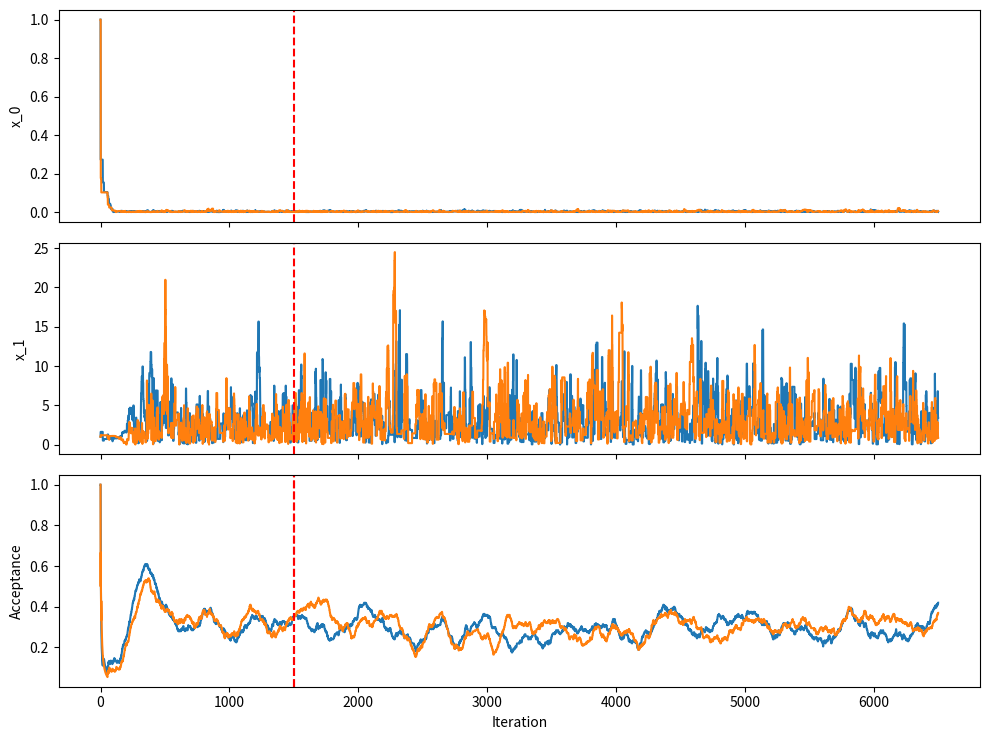
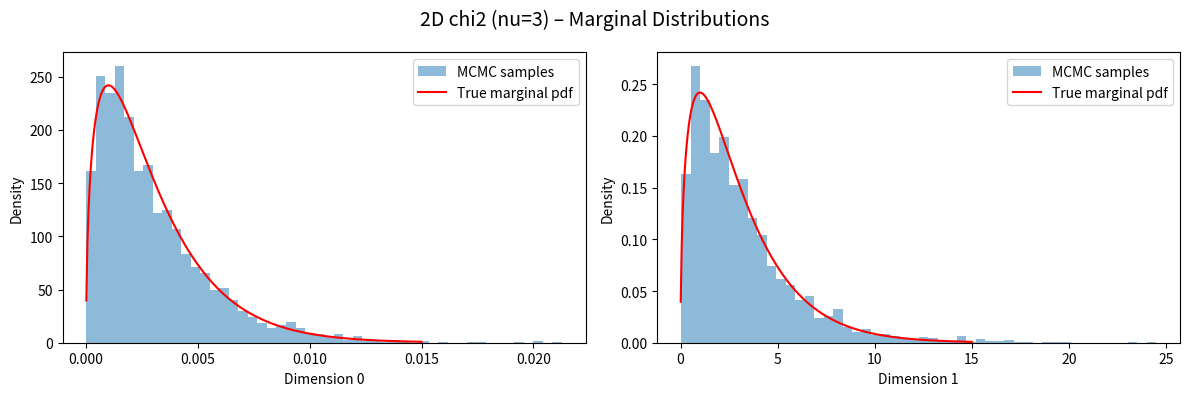
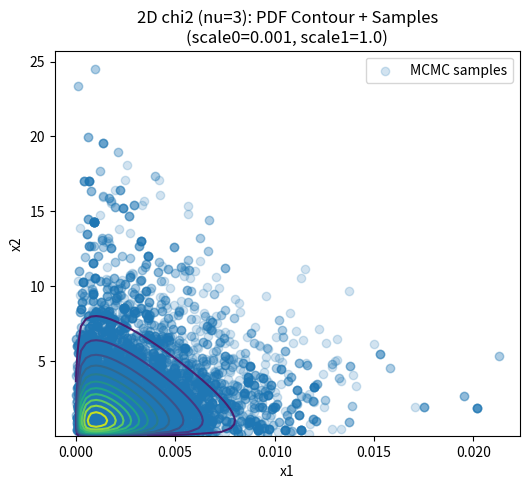

Python code for these plots, in order:
"""
Metropolis–Hastings sampler

Author: Emmanuel Vazquez <emmanuel.vazquez@centralesupelec.fr>
Copyright (c) 2022-2025, CentraleSupelec
License: GPLv3 (see LICENSE)
"""

import time
import math
import numpy as np
import matplotlib.pyplot as plt
from scipy.stats import multivariate_normal, gaussian_kde, ks_2samp
from typing import Callable, Tuple, Dict, Any, Union, Optional
from dataclasses import dataclass, field


def sample_multivariate_normal_with_jitter(
    rng, mean, cov, initial_jitter=1e-8, max_attempts=5
):
    try:
        return rng.multivariate_normal(mean, cov, method="cholesky")
    except np.linalg.LinAlgError:
        jitter = initial_jitter
        dim = cov.shape[0]
        cov += jitter * np.eye(dim)
        for _ in range(max_attempts):
            try:
                return rng.multivariate_normal(mean, cov, method="cholesky")
            except  np.linalg.LinAlgError:
                jitter *= 10
                cov += jitter * np.eye(dim)
        __import__("pdb").set_trace()

        raise LinAlgError(
            "Covariance matrix is not positive definite even after adding jitter."
        )


@dataclass
class MHOptions:
    """
    Configuration for the Metropolis–Hastings sampler.
    """

    dim: int = 1
    n_chains: int = 1
    symmetric: bool = True
    target_acceptance: float = 0.3
    acceptance_tol: float = 0.15
    adaptation_method: str = "Haario"
    proposal_distribution_param_init: Union[np.ndarray, None] = field(default=None)
    adaptation_interval: int = 50
    freeze_adaptation: bool = True
    discard_burnin: bool = False
    n_pool: int = 1
    RM_adapt_factor: float = 1.0
    RM_diminishing: bool = True
    haario_adapt_factor_burnin_phase: float = 1.0
    haario_adapt_factor_sampling_phase: float = 0.5
    haario_initial_scaling_factor: float = 1.0
    sliding_rate_width: int = 200
    show_global_progress: bool = False
    progress_interval: int = 200  # Print every 200 iterations
    init_msg: Union[str, None] = field(default="Sampling from target distribution...")

    def __post_init__(self):
        # If user didn’t supply a proposal_param_init, default to np.ones(dim)
        if self.proposal_distribution_param_init is None:
            self.proposal_distribution_param_init = np.ones(self.dim, dtype=float)
        self.acceptance_min = self.target_acceptance - self.acceptance_tol
        self.acceptance_max = self.target_acceptance + self.acceptance_tol


class MetropolisHastings:
    """
    Metropolis–Hastings sampler with two adaptive strategies:

    - RM (Robbins–Monro) for diagonal or scalar proposals
      ~ adjust proposal_params[i] *= exp(step * (rate - target))

    - Haario for full covariance:
      self.haario_scaling_factors[i] gets updated similarly,
      and each chain's proposal = scaling * EmpCov + eps*I.
      The default 2.38^2/dim factor comes from empirical results
      on multivariate Gaussians suggesting optimal acceptance ~0.23.
    """

    def __init__(
        self,
        log_target: Callable[[np.ndarray], float],
        prop_rnd: Callable[[np.ndarray, int], np.ndarray] = None,
        options: MHOptions = None,
    ):
        """
        log_target: function returning log of target pdf
        prop_rnd: optional function giving random-walk proposal
        options: MHOptions controlling chain count, dimension, etc.
        """
        self.options = options or MHOptions()
        self.log_target = log_target
        self.prop_rnd = prop_rnd or self.default_prop_rnd
        self.rng = np.random.default_rng()

        # Basic config from options
        self.n_chains = self.options.n_chains
        self.dim = self.options.dim
        self.symmetric = self.options.symmetric
        self.target_acceptance = self.options.target_acceptance

        # Proposal params for each chain
        self.proposal_distribution_params = None

        # Full-cov scaling factor for Haario policy
        self.haario_adapt_factor = None
        if self.options.haario_initial_scaling_factor is not None:
            # Use user-supplied initial scale
            self.haario_scaling_factors = [
                self.options.haario_initial_scaling_factor for _ in range(self.n_chains)
            ]
        else:
            # Use default 2.38^2 / dim from literature
            self.haario_scaling_factors = [
                (2.38**2 / self.dim) for _ in range(self.n_chains)
            ]
        # chain history: shape(n_chains, n_steps, dim)
        self.x = None
        self.accept = None
        self.rates = None

        # States & Counters
        self.sampling_mode = "init"
        self.burnin_period = 0
        self.global_iter = 0  # Overall iteration across blocks
        self.global_total = 0  # Total iterations for the entire run
        self.start_time = None  # When we began the entire run

    def _log_prop(self, x: np.ndarray, x_new: np.ndarray, chain_idx: int) -> float:
        """
        Log-proposal density for x_new given x, used if proposal is not symmetric.
        """
        return multivariate_normal.logpdf(
            x_new, mean=x, cov=self._get_cov_parameter(chain_idx)
        )

    def _get_cov_parameter(self, chain_idx: int) -> np.ndarray:
        """
        Build a covariance matrix for chain chain_idx from self.proposal_params.
        """
        p = self.proposal_distribution_params[chain_idx]
        if np.isscalar(p):
            return p * np.eye(self.dim)
        elif p.ndim == 1:
            return np.diag(p)
        elif p.ndim == 2:
            return p
        else:
            raise ValueError("proposal_params must be scalar, 1D, or 2D per chain.")

    def _initialize_proposal_distribution_params(self, p_init: np.ndarray) -> list:
        """
        Convert user-supplied proposal_param_init into a list, one per chain.
        """
        if p_init.ndim == 1 and p_init.shape[0] == self.dim:
            return [p_init.copy() for _ in range(self.n_chains)]
        if p_init.ndim == 2 and p_init.shape == (self.dim, self.dim):
            return [p_init.copy() for _ in range(self.n_chains)]
        if p_init.ndim == 3 and p_init.shape[0] == self.n_chains:
            return [p_init[i].copy() for i in range(self.n_chains)]
        raise ValueError("Invalid proposal_param_init shape.")

    def _get_pooled_samples(self, burnin=0, n_pool=1) -> list[np.ndarray]:
        if self.x is None:
            raise ValueError("No chain data yet.")
        if self.n_chains % n_pool != 0:
            raise ValueError("n_pool must divide n_chains")
        x_pooled = []
        for i in range(0, self.n_chains, n_pool):
            chunk = self.x[i : i + n_pool, burnin:].reshape(-1, self.dim)
            x_pooled.append(chunk)
        return x_pooled

    def _compute_covariances_for_block(
        self, x_block: np.ndarray, n_pool: int = 1
    ) -> np.ndarray:
        """
        Compute covariance per group of chains (each group has n_pool chains),
        given an array x_block of shape (n_chains, block_size, dim).

        Returns:
          covs: shape (n_groups, dim, dim). Each slice covs[i] is the covariance
                for the i-th group of n_pool chains.
        """
        n_chains, block_size, _ = x_block.shape
        if n_chains % n_pool != 0:
            raise ValueError("n_chains must be divisible by n_pool.")
        n_groups = n_chains // n_pool

        covs = np.empty((n_groups, self.dim, self.dim), dtype=float)
        start_indices = range(0, n_chains, n_pool)

        for i, start in enumerate(start_indices):
            x_group = x_block[start : start + n_pool].reshape(-1, self.dim)
            covs[i] = np.cov(x_group.T, ddof=1)

        return covs

    def _diminishing_adaptation_schedule(
        self,
        n: int,
        n_total: int,
        base: float,
        final_frac: float = 0.1,
    ) -> float:
        """Compute an adaptation factor for the current step based on
        a cosine schedule.  At step 0, returns base; at step n,
        returns base * final_frac.

        """
        cosine_component = math.cos(math.pi * n / n_total)
        return base * (final_frac + (1 - final_frac) * cosine_component)

    def _validate_scheduler_args(self, n_steps_total: int, burnin: int):
        if n_steps_total < burnin:
            raise ValueError("Total steps < burnin")

    def _print_progress(
        self, iteration: int, total_steps: int, start_time: float
    ) -> None:
        """
        Print progress info on a line, including % complete and
        estimated remaining time.
        """
        elapsed_time = time.time() - start_time
        avg_time = elapsed_time / (iteration + 1)
        remaining = avg_time * (total_steps - (iteration + 1))
        pct = (iteration + 1) / total_steps * 100
        msg = f"  Progress: {pct:5.2f}% | Time left: {remaining:5.1f}s"
        print(f"{msg:70s}", end="\r")

    def _print_final_time(self, total_steps: int, start_time: float) -> None:
        """
        Print final summary of total elapsed time and number of steps
        """
        elapsed_time = time.time() - start_time
        print(f"  Progress: 100.00% complete | Total time: {elapsed_time:.3f}s")
        print(f"  Total proposals: {total_steps * self.n_chains}")

    def set_mode(self, mode: str):
        self.sampling_mode = mode
        if mode == "burnin":
            self.haario_adapt_factor = self.options.haario_adapt_factor_burnin_phase
        elif mode == "sampling_adaptation":
            self.haario_adapt_factor = self.options.haario_adapt_factor_sampling_phase

    def default_prop_rnd(self, x: np.ndarray, chain_idx: int) -> np.ndarray:
        """
        Default random-walk: draw from N(x, Cov) where Cov depends on proposal_params.
        """
        cov = self._get_cov_parameter(chain_idx)
        perturbation = sample_multivariate_normal_with_jitter(
            self.rng, np.zeros(self.dim), cov
        )
        return x + perturbation

    def update_proposal_covariance_from_samples(
        self,
        x_chain: np.ndarray = None,
        raw_cov: np.ndarray = None,
        scaling: float = None,
        epsilon: float = 1e-6,
    ) -> np.ndarray:
        """
        Build a proposal covariance matrix according to Haario’s formula:
          new_cov = scaling * raw_cov + epsilon * I
        Either supply x_chain (from which raw_cov is computed) or raw_cov directly.

        Parameters:
          x_chain : (n_samples, dim) array, optional
            The chain’s samples from which covariance is computed.
          raw_cov : (dim, dim) array, optional
            A precomputed covariance matrix. Supply this instead of x_chain.
          scaling : float, optional
            Multiplicative scale. Defaults to 2.38^2/dim if not set.
          epsilon : float, optional
            Small diagonal shift for stability. Default=1e-6.

        Returns:
          cov : (dim, dim) The updated proposal covariance.
        """
        if (x_chain is None) == (raw_cov is None):
            raise ValueError("Must supply exactly one of x_chain or raw_cov.")
        if scaling is None:
            scaling = (2.38**2) / self.dim

        if raw_cov is not None:
            used_cov = raw_cov
        else:
            used_cov = np.cov(x_chain.T, ddof=1)

        return scaling * used_cov + epsilon * np.eye(self.dim)

    def compute_sliding_rates(self, n_block_size: int) -> np.ndarray:
        """
        Compute the sliding mean of the acceptance rate for each chain
        using a   averages of size n_block_size over iterations 0 to self.global_iter.
        For early iterations (t < n_block_size), the mean is computed over t+1 samples.

        Parameters
        ----------
        n_block_size : int
            Size of the sliding   averages.

        Returns
        -------
        np.ndarray
            Array of shape (self.n_chains, self.global_iter) with sliding mean acceptance rates.
        """
        if self.accept is None:
            raise ValueError("No acceptance data available to compute sliding rates.")

        n_chains = self.n_chains
        n_max = self.global_iter
        rates = np.empty((n_chains, n_max))

        acc = self.accept[:, :n_max].astype(float)
        cumsum = np.cumsum(acc, axis=1)
        for c in range(n_chains):
            # For the first n_block_size samples, average over available samples.
            rates[c, :n_block_size] = cumsum[c, :n_block_size] / (
                np.arange(n_block_size) + 1
            )
            # For samples t >= n_block_size, average over the last n_block_size samples.
            rates[c, n_block_size:] = (
                cumsum[c, n_block_size:] - cumsum[c, :-n_block_size]
            ) / n_block_size

        return rates

    def mhstep(self, x_current: np.ndarray, chain_idx: int) -> Tuple[np.ndarray, bool]:
        """
        Single Metropolis–Hastings update for chain chain_idx.
        If symmetric=False, includes reverse-proposal terms in acceptance.
        """
        y = self.prop_rnd(x_current, chain_idx)
        try:
            log_target_y = self.log_target(y)
        except:
            log_target_y = -np.inf
        log_a = log_target_y - self.log_target(x_current)
        if not self.symmetric:
            log_a += self._log_prop(y, x_current, chain_idx) - self._log_prop(
                x_current, y, chain_idx
            )
        accept = np.log(self.rng.random()) < log_a
        return (y, True) if accept else (x_current, False)

    def run_samples(
        self,
        n_steps: int,
        show_global_progress: bool = False,
    ) -> np.ndarray:
        """
        Run n_steps of MCMC sampling and return acceptation rate.
        """
        i0 = self.global_iter + 1
        i1 = self.global_iter + 1 + n_steps
        for t in range(i0, i1):
            for c in range(self.n_chains):
                self.x[c, t], self.accept[c, t] = self.mhstep(self.x[c, t - 1], c)
            self.global_iter += 1
            if show_global_progress:
                if self.global_iter % self.options.progress_interval == 0:
                    self._print_progress(
                        self.global_iter, self.global_total, self.start_time
                    )
        block_rates = np.mean(self.accept[:, i0:i1], axis=1)
        return block_rates

    def run_adaptive_RM(self, n_block_size: int, diminishing: bool = True):
        """
        Run one block of Robbins–Monro adaptation.

        Parameters:
          n_block_size : int
              Number of steps in this block.
          diminishing : bool, optional
              Whether to use a diminishing adaptation schedule (default: True).
        """
        gamma_base = self.options.RM_adapt_factor
        rates = self.run_samples(
            n_block_size,
            show_global_progress=self.options.show_global_progress,
        )
        if diminishing:
            gamma = self._diminishing_adaptation_schedule(
                self.global_iter, self.burnin_period, gamma_base, final_frac=0.1
            )
        else:
            gamma = gamma_base
        for c in range(self.n_chains):
            self.proposal_distribution_params[c] *= np.exp(
                gamma * (rates[c] - self.target_acceptance)
            )

    def run_adaptive_Haario(self, n_block_size: int, epsilon: float = 1e-6):
        """
        Run one block of Haario adaptation.

        Parameters:
          n_block_size : int
              Number of steps in this block.
          init : np.ndarray
              The initial state for the block.
          epsilon : float, optional
              Small diagonal shift for stability (default: 1e-6).
        """
        block_rates = self.run_samples(
            n_block_size,
            show_global_progress=self.options.show_global_progress,
        )
        # Compute pooled covariances for groups of chains.
        i0 = self.global_iter - n_block_size + 1
        i1 = self.global_iter + 1
        covs = self._compute_covariances_for_block(
            self.x[:, i0:i1, :], self.options.n_pool
        )
        for c in range(self.n_chains):
            grp = c // self.options.n_pool
            self.haario_scaling_factors[c] *= np.exp(
                self.haario_adapt_factor * (block_rates[c] - self.target_acceptance)
            )
            self.proposal_distribution_params[c] = (
                self.update_proposal_covariance_from_samples(
                    raw_cov=covs[grp],
                    scaling=self.haario_scaling_factors[c],
                    epsilon=epsilon,
                )
            )

    def run_adaptive(self, n_samples: int):
        """
        Runs the chain for n_samples samples using phase block by block adpation.

        Parameters
        ----------
        n_samples : int
            Total number of steps.
        """
        n_blocks = n_samples // self.options.adaptation_interval
        method = self.options.adaptation_method.lower()
        for _ in range(n_blocks):
            if method == "rm":
                self.run_adaptive_RM(
                    self.options.adaptation_interval,
                    diminishing=None,
                )
            elif method == "haario":
                self.run_adaptive_Haario(self.options.adaptation_interval)
            else:
                raise ValueError("adaptation_method must be 'RM' or 'Haario'.")

    def run_burnin(
        self,
        burnin_period: int,
        diag: bool = True,
        n_blocks_convergence_diag: int = 20,
    ) -> None:
        """
        Run the burn-in phase block by block with optional early stopping based on convergence diagnostics.

        Parameters
        ----------
        burnin_period : int
            Total number of burn-in steps.
        diag : bool, optional
            If True, run diagnostics (sliding acceptance rates and Gelman–Rubin) after each block (default: True).
        n_blocks_convergence_diag : int, optional
            Number of burn-in blocks to use for diagnostics; each block is self.options.adaptation_interval steps (default: 4).
        """
        n_blocks = burnin_period // self.options.adaptation_interval
        method = self.options.adaptation_method.lower()
        # Diagnostic sample count (used for early stopping)
        n_diag_samples = n_blocks_convergence_diag * self.options.adaptation_interval

        for block in range(n_blocks):
            if method == "rm":
                self.run_adaptive_RM(
                    self.options.adaptation_interval,
                    diminishing=self.options.RM_diminishing,
                )
            elif method == "haario":
                self.run_adaptive_Haario(self.options.adaptation_interval)
            else:
                raise ValueError("adaptation_method must be 'RM' or 'Haario'.")
            # Early stopping diagnostics: check if we have enough samples and convergence is achieved
            if diag and self.global_iter >= n_diag_samples:
                rates = self.compute_sliding_rates(self.options.sliding_rate_width)
                i0 = max(0, self.global_iter - n_diag_samples)
                i1 = self.global_iter
                rates = rates[:, i0:i1]
                min_ar = np.min(rates, axis=1)
                max_ar = np.max(rates, axis=1)
                gr_results = self.check_convergence_gelman_rubin(
                    last_n_samples=n_diag_samples, verbose=False
                )
                if (
                    np.all(min_ar > self.options.acceptance_min)
                    and np.all(max_ar < self.options.acceptance_max)
                ) and gr_results.get("ok", False):
                    print(
                        f"\nEarly stopping: convergence detected during burn-in at iter = {self.global_iter}."
                    )
                    print(
                        f"  Min / Max acceptance rate: {np.min(min_ar):.3f} / {np.max(max_ar):.3f}"
                    )
                    print(f"  Gelman-Rubin: {gr_results}")
                    self.burnin_period = self.global_iter
                    break

        if diag:
            print("\nConvergence Diagnostics after burn-in:")
            rates = self.compute_sliding_rates(self.options.sliding_rate_width)
            self.check_acceptance_rates(
                last_n_samples=n_diag_samples,
                rates=rates,
                low_threshold=self.options.acceptance_min,
                high_threshold=self.options.acceptance_max,
            )
            self.check_convergence_gelman_rubin(last_n_samples=n_diag_samples)

    def scheduler(
        self,
        chains_state_initial: np.ndarray,
        n_steps_total: int,
        burnin_period: int,
        replicate_initial_state: bool = True,
    ) -> np.ndarray:
        """
        Run the full MCMC process:
          - Runs the burn-in phase.
          - Runs the sampling phase.
        """
        chains_state_initial = np.atleast_2d(chains_state_initial)
        if (
            chains_state_initial.shape == (1, self.dim)
            and replicate_initial_state
            and self.n_chains > 1
        ):
            chains_state_initial = np.tile(chains_state_initial, (self.n_chains, 1))
        if chains_state_initial.shape != (self.n_chains, self.dim):
            raise ValueError(
                f"chains_state_initial must have shape ({self.n_chains}, {self.dim})"
                + f" or be 1D if replicate_initial_state=True. Got {chains_state_initial.shape}."
            )
        self._validate_scheduler_args(n_steps_total, burnin_period)
        self.proposal_distribution_params = (
            self._initialize_proposal_distribution_params(
                self.options.proposal_distribution_param_init
            )
        )
        # Set up iteration tracking.
        self.x = np.empty((self.n_chains, 1 + n_steps_total, self.dim), dtype=float)
        self.accept = np.empty((self.n_chains, 1 + n_steps_total), dtype=bool)
        self.burnin_period = burnin_period
        self.global_iter = 0
        self.global_total = 1 + n_steps_total
        self.start_time = time.time()
        self.x[:, 0, :] = chains_state_initial
        self.accept[:, 0] = True

        print(self.options.init_msg)
        print(f"  Dimension: {self.dim}")
        print(f"  Total steps: {n_steps_total}")
        print(f"  Burn-in: {burnin_period}")
        print(f"  Chains: {self.n_chains}")

        # Run burn-in.
        self.set_mode("burnin")
        self.run_burnin(burnin_period)

        # Run sampling phase.
        n_remain = n_steps_total - burnin_period
        if self.options.freeze_adaptation:
            self.set_mode("sampling_freeze_adaptation")
            self.run_samples(
                n_remain,
                show_global_progress=self.options.show_global_progress,
            )
        else:
            self.set_mode("sampling_adaptation")
            self.run_adaptive(n_remain)

        self.global_total = self.global_iter
        if self.options.show_global_progress:
            self._print_final_time(self.global_total, self.start_time)

        # Compute acceptance rates
        self.rates = self.compute_sliding_rates(self.options.sliding_rate_width)

        return (
            self.x[:, self.burnin_period : self.global_total]
            if self.options.discard_burnin
            else self.x[:, : self.global_total]
        )

    def check_acceptance_rates(
        self,
        burnin_period: Optional[int] = None,
        last_n_samples: Optional[int] = None,
        low_threshold: float = 0.15,
        high_threshold: float = 0.40,
        rates: Optional[np.ndarray] = None,
        verbose: bool = True,
    ) -> Dict[str, Union[float, bool]]:
        """
        Check acceptance rates using a provided 'rates' array or self.rates.

        Uses samples from burnin_period to self.global_iter (or only the last n samples if specified).
        Prints warnings if the min rate is below low_threshold or the max rate is above high_threshold.

        Returns
        -------
        Dict[str, Union[float, bool]]
            Dictionary with keys:
              - "min_ar": minimum acceptance rate
              - "max_ar": maximum acceptance rate
              - "ok": True if min_ar >= low_threshold and max_ar <= high_threshold, else False.
        """
        if burnin_period is None:
            burnin_period = self.burnin_period
        if rates is None:
            if self.rates is None:
                if verbose:
                    print(
                        "No sliding acceptance rates available. Please compute self.rates first."
                    )
                return {}
            rates_data = self.rates
        else:
            rates_data = rates

        i0 = (
            burnin_period
            if last_n_samples is None
            else max(0, self.global_iter - last_n_samples)
        )
        i1 = self.global_iter
        if (n_block_size := i1 - i0) <= 1:
            raise ValueError("Not enough samples to compute acceptance rates.")

        data = rates_data[:, i0:i1]
        min_ar = data.min()
        max_ar = data.max()
        ok = (min_ar >= low_threshold) and (max_ar <= high_threshold)

        if verbose:
            print("[check_acceptance_rates]")
            if not ok:
                if min_ar < low_threshold:
                    print(
                        f"WARNING: Min acceptance rate ({min_ar:.3f}) is below the threshold of {low_threshold:.2f}."
                    )
                if max_ar > high_threshold:
                    print(
                        f"WARNING: Max acceptance rate ({max_ar:.3f}) is above the threshold of {high_threshold:.2f}."
                    )
            else:
                print("PASS: Acceptance rates within tolerance bounds")
            print(f"  Min = {min_ar:.3f},  Max = {max_ar:.3f}")

        return {"min_ar": min_ar, "max_ar": max_ar, "ok": ok}

    def compute_gelman_rubin_rhat(
        self,
        burnin_period: Optional[int] = None,
        last_n_samples: Optional[int] = None,
    ) -> np.ndarray:
        """
        Compute the Gelman-Rubin R-hat statistic using a slice of self.x.

        Parameters
        ----------
        burnin_period : int, optional
            Number of initial iterations to ignore.
        last_n_samples : Optional[int], optional
            Use only the last n samples (from self.global_iter); if None, use samples from burnin_period to self.global_iter.

        Returns
        -------
        np.ndarray
            R-hat values for each parameter (shape: (dim,)).
        """
        if burnin_period is None:
            burnin_period = self.burnin_period
        if self.x is None:
            raise ValueError("No chain data available.")
        n_chains, n_steps, dim = self.x.shape
        if n_chains < 2:
            raise ValueError("At least 2 chains are required.")

        i0 = (
            burnin_period
            if last_n_samples is None
            else max(0, self.global_iter - last_n_samples)
        )
        i1 = self.global_iter
        n_block = i1 - i0
        if n_block <= 1:
            raise ValueError("Not enough samples to compute Gelman-Rubin diagnostic.")

        block = self.x[:, i0:i1, :]  # shape: (n_chains, n_block, dim)
        chain_means = np.mean(block, axis=1)  # shape: (n_chains, dim)
        chain_vars = np.var(block, axis=1, ddof=1)  # shape: (n_chains, dim)
        W = np.mean(chain_vars, axis=0)  # within-chain variance
        # between-chain variance
        B = n_block * np.var(chain_means, axis=0, ddof=1)
        var_post = ((n_block - 1) / n_block) * W + (1.0 / n_block) * B
        rhat = np.sqrt(var_post / W)
        return rhat

    def check_convergence_gelman_rubin(
        self,
        burnin_period: int = 0,
        last_n_samples: Optional[int] = None,
        threshold: float = 1.1,
        verbose: bool = True,
    ) -> Dict[str, Any]:
        """
        Check convergence via Gelman-Rubin diagnostic by calling compute_gelman_rubin_rhat.

        Parameters
        ----------
        burnin_period : int, optional
            Number of initial iterations to ignore.
        last_n_samples : Optional[int], optional
            Use only the last n samples; if None, use samples from burnin_period to self.global_iter.
        threshold : float, optional
            Convergence threshold for R-hat (default: 1.1).
        verbose : bool, optional
            If True, print the diagnostic result.

        Returns
        -------
        Dict[str, Any]
            Dictionary with keys 'rhat' (np.ndarray) and 'ok' (bool).
        """
        rhat = self.compute_gelman_rubin_rhat(
            burnin_period=burnin_period, last_n_samples=last_n_samples
        )
        ok = np.all(rhat < threshold)
        if verbose:
            if ok:
                print(f"[check_gelman_rubin_rhat]\nPASS: All R-hat < {threshold}.")
            else:
                print(f"[check_gelman_rubin_rhat]\nWARNING: Some R-hat ≥ {threshold}.")
            print(f"  R-hat values: {rhat}")
        return {"rhat": rhat, "ok": ok}

    def ks_statistics(
        self,
        n_blocks: int,
        n_block_size: int,
        alpha: float = 0.01,
        return_significance: bool = True,
        return_statistic: bool = False,
    ):
        """
        Compare the empirical distributions in the last n_blocks blocks
        of size n_block_size on each chain using two-sample KS tests.

        Parameters
        ----------
        n_blocks : int
            Number of blocks to consider (per chain), counting from the end.
        n_block_size : int
            Number of samples in each block.
        alpha : float, optional
            Significance level (default=0.01). If return_significance=True,
            we also produce a boolean mask where p < alpha.
        return_significance : bool, optional
            If True (default), return a boolean mask indicating which comparisons
            are significant at level alpha.
        return_statistic : bool, optional
            If True, also return the 2D array of KS statistic values (dim, B, B).

        Returns
        -------
        Depending on the boolean parameters:
          - If return_statistic=False, return_significance=False:
                pvalue_matrix
          - If return_statistic=False, return_significance=True:
                pvalue_matrix, significance
          - If return_statistic=True,  return_significance=False:
                ks_matrix, pvalue_matrix
          - If return_statistic=True,  return_significance=True:
                ks_matrix, pvalue_matrix, significance

        Where
          ks_matrix      has shape (dim, B, B)        with KS statistics
          pvalue_matrix  has shape (dim, B, B)        with corresponding p-values
          significance   has shape (dim, B, B) bool   where p < alpha
          B = n_blocks * n_chains

        Notes
        -----
        - This uses a two-sided KS test for each dimension's pairwise block comparison.
        - A significant fraction of p-values < alpha may indicate non-convergence.
        """
        if self.x is None:
            raise ValueError("No chain data available. Run sampler first.")

        n_chains, n_steps, dim = self.x.shape

        needed = n_blocks * n_block_size
        if needed > n_steps:
            raise ValueError(
                f"Requested {n_blocks} blocks of size {n_block_size} ({needed} total) "
                f"but chain only has {n_steps} samples."
            )

        # Collect the last n_blocks blocks from each chain.
        blocks = []
        start_index = n_steps - needed
        for chain_idx in range(n_chains):
            for b in range(n_blocks):
                block_start = start_index + b * n_block_size
                block_end = block_start + n_block_size
                blocks.append(self.x[chain_idx, block_start:block_end, :])

        B = len(blocks)  # total number of blocks = n_blocks * n_chains

        # p-values in a (dim, B, B) array
        pvalue_matrix = np.zeros((dim, B, B), dtype=float)

        # Optionally store KS statistics in a separate matrix
        ks_matrix = np.zeros((dim, B, B), dtype=float) if return_statistic else None

        # Fill pairwise results dimension-by-dimension
        for d in range(dim):
            for i in range(B):
                # the diagonal remains zero
                for j in range(i + 1, B):
                    result = ks_2samp(
                        blocks[i][:, d], blocks[j][:, d], alternative="two-sided"
                    )
                    stat, pval = result.statistic, result.pvalue
                    if return_statistic:
                        ks_matrix[d, i, j] = stat
                        ks_matrix[d, j, i] = stat
                    pvalue_matrix[d, i, j] = pval
                    pvalue_matrix[d, j, i] = pval

        if return_significance:
            significance = pvalue_matrix < alpha
            if return_statistic:
                return ks_matrix, pvalue_matrix, significance
            else:
                return pvalue_matrix, significance
        else:
            if return_statistic:
                return ks_matrix, pvalue_matrix
            else:
                return pvalue_matrix

    def check_convergence_ks(
        self,
        multi_block_n_blocks: int = 5,
        multi_block_size: int = 100,
        single_block_size: int = None,
        alpha: float = 0.01,
        fraction_threshold: float = 0.5,
        verbose: bool = True,
    ) -> dict:
        """
        Perform two KS-diagnosis checks to assess convergence:
          1) Multi-block: multiple blocks per chain.
          2) Single-block: one block per chain (lumping samples).

        The KS test compares the empirical distributions of blocks.
        A low fraction of significant tests (p < alpha) indicates convergence.

        Parameters
        ----------
        multi_block_n_blocks : int, optional
            Number of sub-blocks to use per chain (default: 5).
        multi_block_size : int, optional
            Size of each sub-block (default: 100).
        single_block_size : int, optional
            Size of the single block. If None, defaults to multi_block_n_blocks * multi_block_size.
        alpha : float, optional
            Significance level for the KS test (default: 0.05).
        fraction_threshold : float, optional
            Convergence is assumed if the fraction of significant comparisons is below this threshold (default: 0.5).
        verbose : bool, optional
            If True, prints a summary.

        Returns
        -------
        results : dict
            {
                "multi_block": {
                    "n_blocks": int,
                    "block_size": int,
                    "frac_significant": float
                },
                "single_block": {
                    "n_blocks": 1,
                    "block_size": int,
                    "frac_significant": float
                },
                "ok": bool
            }
        """
        if self.x is None:
            raise ValueError("No chain data. Please run or load the sampler first.")

        n_chains, n_steps, dim = self.x.shape

        # Multi-block check.
        needed_multi = multi_block_n_blocks * multi_block_size
        if n_steps < needed_multi:
            raise ValueError(
                f"Need at least {needed_multi} samples for multi-block check."
            )
        ks_matA, pval_matA, sigA = self.ks_statistics(
            n_blocks=multi_block_n_blocks,
            n_block_size=multi_block_size,
            alpha=alpha,
            return_significance=True,
            return_statistic=True,
        )
        frac_sig_multi = np.mean(sigA)

        # Single-block check.
        if single_block_size is None:
            single_block_size = needed_multi  # default lumps the same samples
        if n_steps < single_block_size:
            raise ValueError(
                f"Need at least {single_block_size} samples for single-block check."
            )
        ks_matB, pval_matB, sigB = self.ks_statistics(
            n_blocks=1,
            n_block_size=single_block_size,
            alpha=alpha,
            return_significance=True,
            return_statistic=True,
        )
        frac_sig_single = np.mean(sigB)

        # Convergence is declared if the fraction of significant comparisons is low.
        ok = (frac_sig_multi < fraction_threshold) and (
            frac_sig_single < fraction_threshold
        )

        results = {
            "multi_block": {
                "n_blocks": multi_block_n_blocks,
                "block_size": multi_block_size,
                "frac_significant": frac_sig_multi,
            },
            "single_block": {
                "n_blocks": 1,
                "block_size": single_block_size,
                "frac_significant": frac_sig_single,
            },
            "ok": ok,
        }

        if verbose:
            print("[check_convergence_ks]")
            if ok:
                print("PASS: Both KS checks below threshold.")
            else:
                print("WARNING: At least one KS check exceeded threshold.")
            print(
                f"  Multi-block: frac_significant = {frac_sig_multi:.2%} (blocks = {multi_block_n_blocks} x {multi_block_size})"
            )
            print(
                f"  Single-block: frac_significant = {frac_sig_single:.2%} (1 x {single_block_size})"
            )
            print(f"  Threshold = {fraction_threshold:.2%}, alpha = {alpha}")

        return results

    def plot_chains(self, burnin=None, parameter_indices=None, show_rate=True):
        """Trace plots of each dimension, optional acceptance-rate subplot."""
        if burnin is None:
            burnin = self.burnin_period
        if self.x is None:
            raise ValueError("No chain data.")
        n_chains, n_steps, _ = self.x.shape
        pidx = parameter_indices or list(range(self.dim))
        n_plots = len(pidx)
        total_plots = n_plots + 1 if show_rate else n_plots
        desired_height_in = 2.5 * total_plots
        if total_plots > 4:
            desired_height_in = 9
        fig, axes = plt.subplots(
            total_plots, 1, figsize=(10, desired_height_in), sharex=True
        )
        if total_plots == 1:
            axes = [axes]
        # Param traces
        for i, param in enumerate(pidx):
            for c in range(n_chains):
                axes[i].plot(self.x[c, : self.global_iter, param], label=f"Chain {c+1}")
            axes[i].set_ylabel(f"x_{param}")
            if burnin > 0:
                axes[i].axvline(
                    burnin,
                    color="red",
                    linestyle="--",
                    label="End Burn-in" if i == 0 else None,
                )
            # axes[i].legend(loc="best")
        if show_rate:
            axr = axes[-1]
            if self.rates is not None:
                for c in range(n_chains):
                    axr.plot(self.rates[c, : self.global_iter], label=f"Chain {c+1}")
                    if burnin > 0:
                        axr.axvline(
                            burnin,
                            color="red",
                            linestyle="--",
                            label="End Burn-in" if i == 0 else None,
                        )
            else:
                print("No acceptance data to display.")
            axr.set_ylabel("Acceptance")
            # axr.legend(loc="best")
            axr.set_xlabel("Iteration")
        else:
            axes[-1].set_xlabel("Iteration")
        plt.tight_layout()
        plt.show()

    def plot_empirical_distributions(
        self, burnin=None, parameter_indices=None, bins=50, smooth=True
    ):
        """Plot either histogram or KDE for each parameter dimension, chain by chain."""
        if burnin is None:
            burnin = self.burnin_period
        if self.x is None:
            raise ValueError("No chain data.")
        n_chains, n_steps, _ = self.x.shape
        pidx = parameter_indices or list(range(self.dim))
        n_plots = len(pidx)
        desired_height_in = 2.5 * n_plots
        if n_plots > 4:
            desired_height_in = 9

        fig, axes = plt.subplots(
            n_plots, 1, figsize=(10, desired_height_in), sharex=False
        )
        if n_plots == 1:
            axes = [axes]
        for i, param in enumerate(pidx):
            ax = axes[i]
            for c in range(n_chains):
                vals = self.x[c, burnin : self.global_iter, param]
                if not smooth:
                    ax.hist(
                        vals,
                        bins=bins,
                        density=True,
                        histtype="step",
                        label=f"Chain {c+1}",
                    )
                else:
                    lo, hi = vals.min(), vals.max()
                    xx = np.linspace(lo - 0.1 * (hi - lo), hi + 0.1 * (hi - lo), 100)
                    kde = gaussian_kde(vals)
                    ax.plot(xx, kde(xx), label=f"Chain {c+1}")
            ax.set_xlabel(rf"$\theta_{{{param+1}}}$")
            ax.set_ylabel("Density")
            # ax.legend(loc="best")
        plt.tight_layout()
        plt.show()

    def recompute_all_chains_full_covariance(
        self, burnin=None, scaling=None, epsilon=1e-6
    ):
        """Recompute each chain's param from post-burnin samples (Haario approach)."""
        if burnin is None:
            burnin = self.burnin_period
        if self.x is None:
            raise ValueError("No chain data available.")
        for c in range(self.n_chains):
            x = self.x[c, burnin:]
            self.proposal_distribution_params[c] = (
                self.update_proposal_covariance_from_samples(x, scaling, epsilon)
            )

    def compute_empirical_covariance_whole_chain(
        self, burnin=None, pooled=False, n_pool=1
    ) -> Union[np.ndarray, list]:
        """
        If pooled=True, single covariance from all chains post-burnin.
        Otherwise, group in n_pool lumps. Return list of cov per group.
        """
        if burnin is None:
            burnin = self.burnin_period
        if self.x is None:
            raise ValueError("No samples yet.")
        if pooled:
            big = self.x[:, burnin:].reshape(-1, self.dim)
            return np.cov(big.T, ddof=1)
        x_pooled = self._get_pooled_samples(burnin, n_pool)
        return [np.cov(x.T, ddof=1) for x in x_pooled]


def test_linear_regression():
    """Linear regression example"""
    np.random.seed(42)

    # Example: linear regression with optional dummy dims
    n = 60
    d_0 = 5
    X = np.random.randn(n, d_0)
    true_beta = np.array([1.0, -2.0, 0.5, 0.0, 1.5])
    sigma = 1.0
    y = X @ true_beta + sigma * np.random.randn(n)

    def log_target(beta: np.ndarray) -> float:
        # Suppose only first d are real coefs, rest dummy
        ll = -0.5 * np.sum((y - X @ beta[:d_0]) ** 2) / (sigma**2)
        # mild Gaussian prior
        lp = -0.5 * np.sum(beta**2) / 100.0
        return ll + lp

    # Extend dimension
    d_inactive = 2
    d_1 = d_0 + d_inactive

    # Configure
    opts = MHOptions(
        dim=d_1,
        n_chains=2,
        target_acceptance=0.25,
        adaptation_method="Haario",
        adaptation_interval=50,
        freeze_adaptation=True,
        discard_burnin=True,
        n_pool=2,
        haario_adapt_factor_burnin_phase=1.0,
        haario_adapt_factor_sampling_phase=0.5,
        haario_initial_scaling_factor=1.0,
        show_global_progress=True,
    )

    # Sampler instance
    mh = MetropolisHastings(log_target=log_target, options=opts)

    # Initial states
    init_states = np.zeros((opts.n_chains, opts.dim))

    n_steps_total = 10000
    burnin_period = 3000

    # Adaptation + sampling
    x = mh.scheduler(
        chains_state_initial=init_states,
        n_steps_total=n_steps_total,
        burnin_period=burnin_period,
    )

    # Plot
    mh.plot_chains()
    mh.plot_empirical_distributions(smooth=False)

    # Posterior means
    post_mean = np.mean(x, axis=(0, 1))
    print("Posterior means:", post_mean)
    print("True beta:", true_beta)


def test_chi2():
    """
    2D Chi-square(ν) distribution
    """
    import math
    from scipy.stats import chi2

    # -------------------------------
    # 1) Configuration of distribution
    # -------------------------------
    dof = 3
    scale = [1e-3, 1.0]

    def pdf_1d(x, df=dof, scale=1.0):
        return chi2.pdf(x, df=df, scale=scale)

    def logpdf_1d(x, df=dof, scale=1.0):
        return chi2.logpdf(x, df=df, scale=scale)

    def log_chi2_2d(z: np.ndarray) -> float:
        return logpdf_1d(z[0], df=dof, scale=scale[0]) + logpdf_1d(
            z[1], df=dof, scale=scale[1]
        )

    def pdf_2d(x, y):
        return pdf_1d(x, df=dof, scale=scale[0]) * pdf_1d(y, df=dof, scale=scale[1])

    # -------------------------------
    # 2) MCMC Setup
    # -------------------------------
    np.random.seed(42)
    dim = 2

    # Metropolis–Hastings options
    opts = MHOptions(
        dim=dim,
        n_chains=2,
        target_acceptance=0.3,
        adaptation_method="Haario",
        adaptation_interval=50,
        freeze_adaptation=False,
        discard_burnin=False,
        n_pool=2,
        haario_adapt_factor_burnin_phase=1.0,
        haario_adapt_factor_sampling_phase=0.5,
        haario_initial_scaling_factor=1.0,
        show_global_progress=True,
    )

    # Sampler using our 2D log-target
    mh = MetropolisHastings(log_target=log_chi2_2d, options=opts)

    # Start chains at a positive point, e.g. (3,3)
    init_states = np.full((opts.n_chains, opts.dim), 1.0)

    # -------------------------------
    # 3) Run the sampler
    # -------------------------------
    n_steps_total = 10_000
    burnin_period = 5_000

    x = mh.scheduler(
        chains_state_initial=init_states,
        n_steps_total=n_steps_total,
        burnin_period=burnin_period,
    )
    # x has shape (n_chains, n_steps_total, 2) or (n_chains, n_steps_total - burnin, 2)
    #   depending on discard_burnin (currently False => we keep burnin).

    # ------------------------------
    # 4) Convergence diagnosis
    # ------------------------------
    mh.check_acceptance_rates()
    res = mh.check_convergence_gelman_rubin(last_n_samples=1000, threshold=1.1)

    # -------------------------------
    # 5) Plot chain traces & hist
    # -------------------------------
    mh.plot_chains()

    # Merge chains (post-burnin) for dimension-by-dimension hist
    x = x[:, mh.burnin_period :, :].reshape(-1, 2)

    fig, axes = plt.subplots(1, 2, figsize=(12, 4))
    for i in range(dim):
        ax = axes[i]
        x_1d = x[:, i]

        # Histogram of MCMC samples
        ax.hist(x_1d, bins=50, density=True, alpha=0.5, label="MCMC samples")

        # Overlay the true marginal pdf
        xs = np.linspace(0.01, 15.0, 300) * scale[i]
        # dimension i's scale
        scale_i = scale[0] if i == 0 else scale[1]
        pdf_vals = pdf_1d(xs, df=dof, scale=scale_i)

        ax.plot(xs, pdf_vals, "r-", label="True marginal pdf")
        ax.set_xlabel(f"Dimension {i}")
        ax.set_ylabel("Density")
        ax.legend()

    fig.suptitle(f"2D chi2 (nu={dof}) – Marginal Distributions", fontsize=14)
    plt.tight_layout()
    plt.show()

    # -------------------------------
    # 6) 2D contour of joint pdf + scatter
    # -------------------------------
    grid_pts = 60
    max_val = 15.0
    xs = np.linspace(0.01, max_val, grid_pts) * scale[0]
    ys = np.linspace(0.01, max_val, grid_pts) * scale[1]
    XX, YY = np.meshgrid(xs, ys, indexing="ij")
    ZZ = np.zeros_like(XX)

    for r in range(grid_pts):
        for c in range(grid_pts):
            ZZ[r, c] = pdf_2d(XX[r, c], YY[r, c])

    plt.figure(figsize=(6, 5))
    plt.contour(XX, YY, ZZ, levels=12)
    plt.scatter(x[:, 0], x[:, 1], alpha=0.2, label="MCMC samples")
    plt.title(
        f"2D chi2 (nu={dof}): PDF Contour + Samples\n(scale0={scale[0]}, scale1={scale[1]})"
    )
    plt.xlabel("x1")
    plt.ylabel("x2")
    plt.legend()
    plt.show()


if __name__ == "__main__":
    # case = "linear_regression"
    case = "chi2"

    if case == "linear_regression":
        test_linear_regression()
    elif case == "chi2":
        test_chi2()
